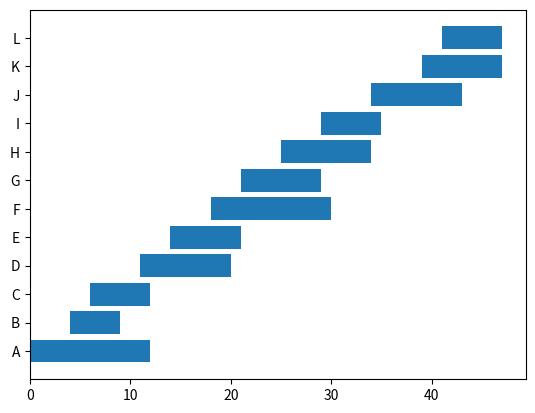
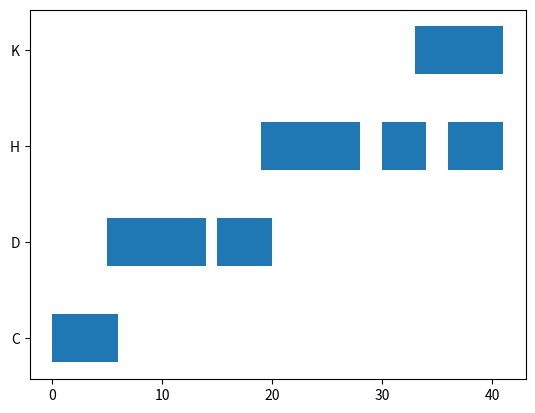

Here is the Python script that generated these plots, in order:
"""
GANTT Chart with Matplotlib

Based on the code in:
https://www.datacamp.com/tutorial/how-to-make-gantt-chart-in-python-matplotlib
"""
import pandas as pd
import numpy as np
import matplotlib
import matplotlib.pyplot as plt
import datetime as dt

df = pd.DataFrame({'task': ['A', 'B', 'C', 'D', 'E', 'F', 'G', 'H', 'I', 'J', 'K', 'L'],
                  'team': ['R&D', 'Accounting', 'Sales', 'Sales', 'IT', 'R&D', 'IT', 'Sales', 'Accounting', 'Accounting', 'Sales', 'IT'],
                  'start': pd.to_datetime(['20 Oct 2022', '24 Oct 2022', '26 Oct 2022', '31 Oct 2022', '3 Nov 2022', '7 Nov 2022', '10 Nov 2022', '14 Nov 2022', '18 Nov 2022', '23 Nov 2022', '28 Nov 2022', '30 Nov 2022']),
                  'end': pd.to_datetime(['31 Oct 2022', '28 Oct 2022', '31 Oct 2022', '8 Nov 2022', '9 Nov 2022', '18 Nov 2022', '17 Nov 2022', '22 Nov 2022', '23 Nov 2022', '1 Dec 2022', '5 Dec 2022', '5 Dec 2022']),
                  'completion_frac': [1, 1, 1, 1, 1, 0.95, 0.7, 0.35, 0.1, 0, 0, 0]})

# 1 How many days passed/would pass from the overall project start to the
# start date of each task:
df['days_to_start'] = (df['start'] - df['start'].min()).dt.days

# 2 How many days passed/would pass from the overall project start to the
# end date of each task:
df['days_to_end'] = (df['end'] - df['start'].min()).dt.days

# 3 The duration of each task, including both the start and end dates:
df['task_duration'] = df['days_to_end'] - df['days_to_start'] + 1  # to include also the end date

# 4 The status of completion of each task translated from a fraction into a
# portion of days allocated to that task:
df['completion_days'] = df['completion_frac'] * df['task_duration']

print(df)

# Now, we're ready to generate a basic Gantt chart in matplotlib:

plt.barh(y=df['task'], width=df['task_duration'], left=df['days_to_start'])
plt.show()

# When some tasks contain two or more subtasks spread out over a period of time, we should use another matplotlib method – broken_barh().

# To have some dummy data to try this approach on, let's do the following:

#  1   Take from our initial dataframe only those tasks assigned to the
#      Sales team (for now, let's ignore the completion_frac column).

df2 = df[df['team']=='Sales'][['task', 'team', 'start', 'end']]

#  2   Rename the columns start and end to start_1 and end_1 correspondingly
#      (for convenience).

df2.rename(columns={'start': 'start_1', 'end': 'end_1'}, inplace=True)
df2.reset_index(drop=True, inplace=True)

#  3   Add more subtasks to some of the available tasks.

df2['start_2'] = pd.to_datetime([None, '10 Nov 2022', '25 Nov 2022', None])
df2['end_2'] = pd.to_datetime([None, '14 Nov 2022', '28 Nov 2022', None])
df2['start_3'] = pd.to_datetime([None, None, '1 Dec 2022', None])
df2['end_3'] = pd.to_datetime([None, None, '5 Dec 2022', None])

#  4   For each subtask, calculate the three columns as shown above
#      representing the following information:
#         - How many days passed/would pass from the overall project start to
#           the start date of each subtask.
#         - How many days passed/would pass from the overall project start to
#           the end date of each subtask.
#         - The duration of each subtask, including both the start and end
#           dates.
for i in [1, 2, 3]:
    suffix = '_' + str(i)
    df2['days_to_start' + suffix] = (df2['start' + suffix] - df2['start_1'].min()).dt.days
    df2['days_to_end' + suffix] = (df2['end' + suffix] - df2['start_1'].min()).dt.days
    df2['task_duration' + suffix] = df2['days_to_end' + suffix] - df2['days_to_start' + suffix] + 1


print(df2)

# Note that now task D has two subtasks, task H has three subtasks, and tasks
# C and K have one subtask each. Hence, tasks D and H are those tasks for
# which we're going to apply the broken_barh() method. Since the syntax of
# this method is a bit less intuitive than that of barh(), let's take a look
# at its main parameters and their format. The mandatory parameters of the
# broken_barh() method are:

#     xranges – a sequence of tuples of the format (xmin, xwidth) to denote
#               the start and extension of each bar. Here, each bar represents
#               a subtask. So, this parameter displays the start date and
#               duration of each subtask.
#     yrange – a tuple of the format (ymin, yheight) to denote the y-position
#              and height for each bar.

# Now, let's plot our "broken" Gantt chart. The algorithm is as follows:

#     Create a figure with subplots.
#     Iterate through the rows of the dataframe and check if the task has
#     one, two, or three subtasks. Based on that, do the following:
#         - One subtask: plot a bar using the barh() method as we did earlier.
#         - Two subtasks: plot two bars using the broken_barh() method.
#         - Three subtasks: plot three bars using the broken_barh() method.
#     Add basic adjustments: set and label ticks of the y-axis.

# 1
fig, ax = plt.subplots()

# 2
for index, row in df2.iterrows():
    if row['start_2'] is None:
        # ax.barh(y=df2['task'], width=df2['task_duration_1'], left=df2['days_to_start_1'])
        ax.broken_barh(xranges=[(row['days_to_start_1'], row['task_duration_1'])], yrange=(index + 1, 0.5))
    elif row['start_2'] is not None and row['start_3'] is None:
        ax.broken_barh(xranges=[(row['days_to_start_1'], row['task_duration_1']), (row['days_to_start_2'], row['task_duration_2'])], yrange=(index + 1, 0.5))
    else:
        ax.broken_barh(xranges=[(row['days_to_start_1'], row['task_duration_1']), (row['days_to_start_2'], row['task_duration_2']), (row['days_to_start_3'], row['task_duration_3'])], yrange=(index + 1, 0.5))

# 3
ax.set_yticks([1.25, 2.25, 3.25, 4.25])
ax.set_yticklabels(df2['task'])

plt.show()
